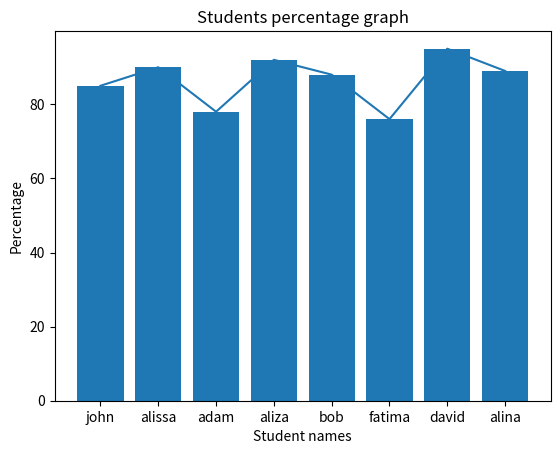

Here is the Python script that generated this plot:
import matplotlib.pyplot as plt

students = ["john", "alissa", "adam", "aliza", "bob", "fatima", "david", "alina"]
marks = [85, 90, 78, 92, 88, 76, 95, 89]

percentage = []
for x in marks:
    res = (x/100) * 100
    percentage.append(res)

print(percentage)

def marks_line_chart(students, marks):
    plt.plot(students, marks)
    plt.title("Score of students")
    plt.xlabel("Student names")
    plt.ylabel("Marks")
    plt.show()

marks_line_chart(students, marks)

def precentage_bar_chart(students, percentage):
    plt.bar(students, percentage)
    plt.title("Students percentage graph")
    plt.xlabel("Student names")
    plt.ylabel("Percentage")
    plt.show()

precentage_bar_chart(students, percentage)